2-way image classification set "Dataset" from GitHub (mhzobaer26/TextileAI_Defect_Detection); label vocabulary: defect, no defect.

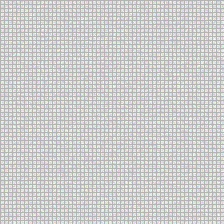
Label: no defect

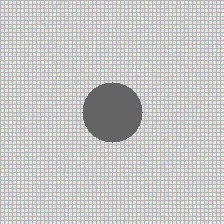
Label: defect

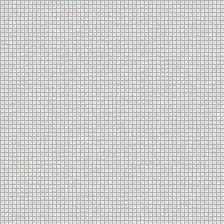
Label: no defect

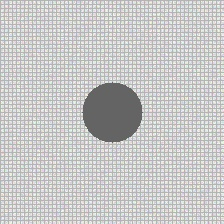
Label: defect

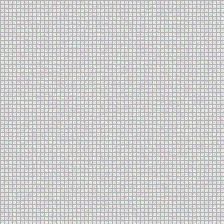
Label: no defect

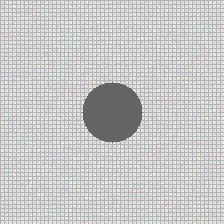
Label: defect
